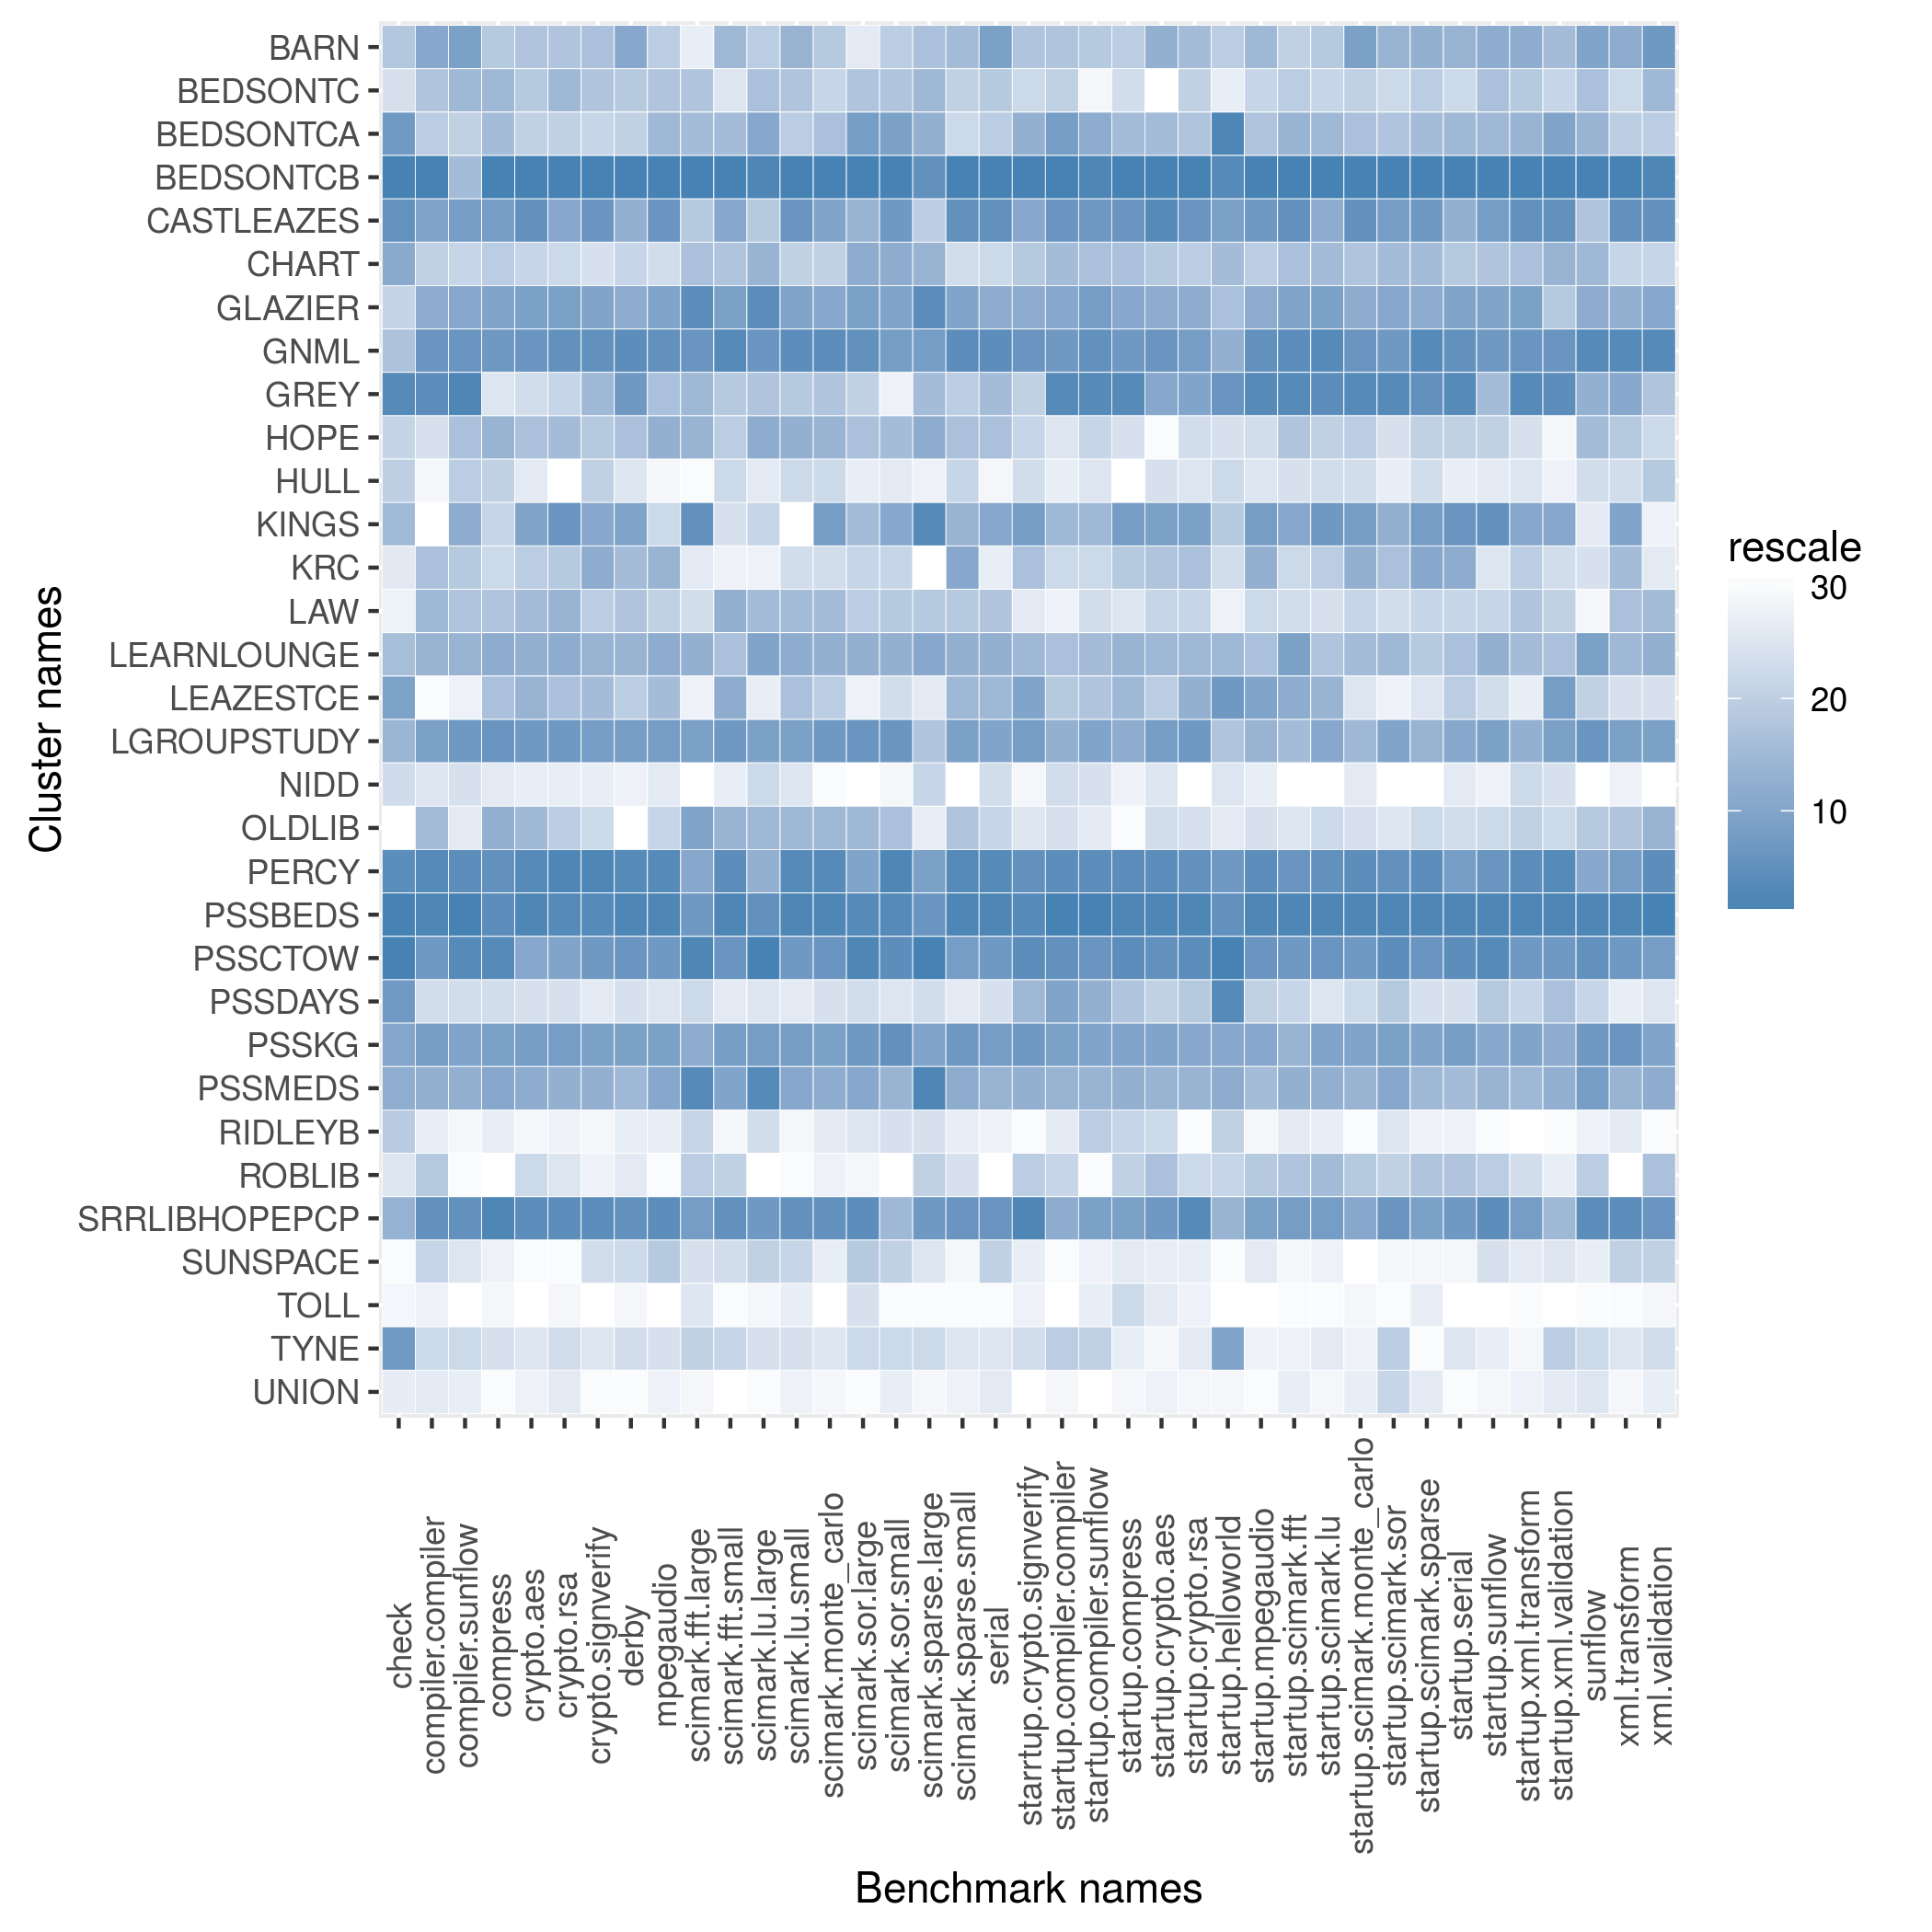

Values plotted in this chart, from the file beside it:
name, check, compiler.compiler, compiler.sunflow, compress, crypto.aes, crypto.rsa, crypto.signverify, derby, mpegaudio, scimark.fft.large, scimark.fft.small, scimark.lu.large, scimark.lu.small, scimark.monte_carlo, scimark.sor.large, scimark.sor.small, scimark.sparse.large, scimark.sparse.small, serial, starrtup.crypto.signverify, startup.compiler.compiler, startup.compiler.sunflow, startup.compress
BARN, 384.6, 182.8, 76.98, 98.1, 38.95, 56.34, 120.8, 112.4, 41.68, 8.778, 199.7, 3.995, 169.4, 32.55, 13.34, 90.82, 13.67, 144.2, 90.5, 8.104, 1.879, 8.151, 25.61
BEDSONTC, 213.5, 145.1, 63.83, 109.3, 37.96, 67.56, 118.1, 82.33, 46.48, 23.62, 104.2, 4.375, 161.8, 30.62, 21.3, 106.3, 16.85, 106.5, 57.67, 7.754, 1.631, 2.507, 21.13
BEDSONTCA, 967.7, 140, 54.84, 106.4, 30.11, 50.48, 86.34, 73.75, 48.61, 25.44, 182.6, 5.696, 114.3, 33.8, 30.61, 136.7, 18.16, 79.08, 50.51, 8.343, 2.993, 12.1, 35.61
BEDSONTCB, 1277, 270.7, 63.33, 287, 82.12, 135.5, 239.8, 230.5, 127.3, 51.94, 522.3, 10.44, 328.9, 89.54, 56.07, 340.4, 30.46, 277.4, 144.3, 9.224, 4.288, 15.51, 49.3
CASTLEAZES, 1000, 190.6, 77.58, 164.1, 62.78, 90.21, 179.8, 107.4, 87.71, 22.94, 246.2, 4.058, 230.1, 46.92, 26.76, 140.3, 12.99, 217.5, 98.54, 8.419, 3.586, 13.98, 41.84
CHART, 645.2, 131.4, 50.31, 94.51, 27.95, 45.47, 79.09, 67.43, 35.91, 24.24, 166.1, 5.491, 104, 30.79, 27.33, 123.8, 17, 75.87, 45.45, 8.013, 2.233, 10.6, 34.64
GLAZIER, 256.4, 182.3, 73.24, 142.8, 55.66, 93.6, 158.5, 109.8, 67.14, 43.79, 263.4, 9.501, 208.7, 42.22, 30.07, 134.8, 30.49, 193.7, 81.63, 8.38, 2.777, 12.85, 39.63
GNML, 425.5, 212.2, 79.14, 167, 58.28, 101.7, 180.1, 142.6, 87.89, 34.15, 319.5, 6.596, 249.7, 54.41, 31.68, 139.7, 20.85, 222.6, 106, 8.76, 3.172, 14.57, 41.81
GREY, 1200, 214.9, 83.63, 72.02, 23, 50.31, 125, 126.5, 47.8, 26.44, 156.9, 4.189, 155.5, 33.53, 19.41, 34.69, 16.01, 123.3, 66.77, 7.866, 3.75, 15.3, 45.25
HOPE, 256.4, 113.9, 63, 122.3, 41.25, 66.46, 116, 90.91, 62.2, 27.62, 152.8, 5.676, 170, 36.11, 25.41, 113.1, 18.18, 141.7, 64.82, 7.769, 0.825, 5.128, 17.97
HULL, 315.8, 32, 55.15, 86, 20.27, 8.579, 104.6, 45.83, 17.51, 5.063, 119.8, 2.866, 92.24, 24.46, 11.92, 46.64, 4.712, 88.43, 18.86, 7.453, 0.4332, 3.924, 6.314
KINGS, 480.0, -10.03, 72.67, 84.11, 55.42, 99.59, 156.1, 113, 36.51, 41.13, 111, 3.709, 2.789, 47.57, 25.71, 131.1, 30.95, 146.6, 88, 8.49, 2.309, 11.21, 41.78
KRC, 142.5, 156.4, 59.08, 83.52, 36.6, 55.66, 130.9, 94.31, 60.66, 9.044, 69.71, 2.196, 91.74, 22.24, 18.5, 77.71, 2.036, 158, 20.64, 8.167, 1.107, 4.634, 29.82
LAW, 81.86, 162.2, 61.35, 99.03, 41.64, 67.63, 114.6, 84.48, 38.72, 13.57, 222.2, 4.546, 168.9, 35.79, 19.73, 105.7, 13.27, 138.9, 61.27, 7.365, 0.2978, 4.507, 15.89
LEARNLOUNGE, 428.6, 176.7, 67.32, 131.7, 44.89, 72.54, 125.4, 101.1, 64.75, 28.11, 175.7, 5.732, 182, 39.09, 27.31, 120.9, 18.59, 152.7, 71.02, 8.236, 2.113, 10.86, 36.97
LEAZESTCE, 869.6, 5.513, 34, 99.05, 43.22, 64.84, 123.6, 80.34, 47.99, 7.971, 236.3, 2.587, 166, 32.26, 9.178, 63.68, 9.848, 144.9, 69.94, 8.485, 1.879, 9.937, 36.39
LGROUPSTUDY, 483.9, 195.2, 78.24, 168.1, 57.88, 94.82, 165.4, 124.3, 83.55, 31.78, 275.3, 5.988, 209, 47.66, 31.14, 142.5, 13.32, 199.1, 90.27, 8.49, 2.692, 12.49, 38.78
NIDD, 218.2, 99.37, 46.6, 64.35, 19.89, 32.66, 60.57, 34.5, 29.1, 3.206, 91.58, 3.422, 70.93, 6.212, 0.7553, 34.31, 11.3, 0.7124, 31.95, 4.472, 0.8776, 4.304, 9.87
OLDLIB, 32.59, 156.7, 38.85, 126, 42.05, 54.48, 86.09, 11.09, 38.26, 31.11, 214.6, 5.027, 169.1, 36.04, 25.72, 113, 8.707, 141.5, 49.17, 7.367, 0.8318, 3.767, 7.347
PERCY, 1034, 220.9, 82.88, 169.4, 65.61, 110.1, 188.5, 156.3, 92.63, 29.63, 303.9, 5.627, 257.2, 58.64, 29.58, 157.8, 19.67, 231.7, 106.8, 8.762, 3.73, 14.78, 42.74
PSSBEDS, 1277, 222.1, 88.4, 171, 66.96, 107.8, 186.3, 164.5, 95.97, 33.29, 340.3, 6.666, 267.6, 59.14, 34.48, 151.1, 21.09, 246.7, 118.9, 9.028, 4.288, 16.94, 46.33
PSSCTOW, 1277, 212.1, 82.91, 174.2, 48.79, 93.4, 174.9, 127.6, 85.36, 49.14, 295.5, 10.58, 224.4, 48.24, 34.49, 149.9, 36.03, 201.9, 93.66, 8.903, 3.656, 14.46, 42.74
PSSDAYS, 967.7, 122.2, 47.98, 74.25, 22.09, 43.11, 69.08, 52.6, 32.8, 13.59, 103.6, 3.179, 65.61, 19.91, 13.8, 57.76, 10.83, 54.27, 29.23, 8.236, 2.872, 11.45, 33.15
PSSKG, 769.2, 195.7, 74.49, 159.5, 55.92, 94.21, 160.4, 115.8, 79.14, 29.63, 267, 6.048, 220.6, 47.05, 30.77, 146.3, 18.65, 208.5, 90.67, 8.722, 2.917, 12.49, 40.05
PSSMEDS, 638.3, 181.2, 71.17, 135.4, 45.33, 72.37, 126.4, 100.5, 66.97, 47.25, 259.4, 10.18, 186.6, 39.1, 27.7, 120.5, 31.33, 156.2, 70.97, 8.343, 2.418, 11.38, 37.34
RIDLEYB, 319.1, 76.25, 31.22, 59.63, 18.16, 31.41, 53.81, 43.86, 28.41, 14.92, 57.11, 3.371, 48.83, 19.33, 13.36, 59.71, 10.54, 42.52, 19.73, 4.147, 0.5192, 6.465, 22.2
ROBLIB, 202.7, 141.4, 30.51, -171.5, 23.53, 35.16, 54.81, 45.81, 16.23, 19.25, 140.5, 0.7633, 12.03, 17.73, 9.12, 23.43, 12.57, 60.34, 0.665, 7.964, 1.163, 2.39, 24.02
SRRLIBHOPEPCP, 531, 214.5, 82.52, 183.7, 63.58, 107.6, 184.1, 133.4, 90.27, 32.83, 301.6, 6.437, 235.3, 51.11, 34.01, 113.4, 21.09, 214.5, 97.61, 9.048, 2.762, 12.51, 41.21
SUNSPACE, 45.8, 127.3, 40.03, 51.48, 12.95, 17.39, 80.21, 64.32, 42.9, 13.39, 111.9, 3.854, 102.6, 18.43, 19.87, 82.87, 10.36, 34.93, 49.2, 5.008, 0.2008, 3.56, 14.09
TOLL, 51.99, 46.64, 15.03, 50.11, 12.24, 26.62, 33.37, 24.52, 9.736, 12.05, 56.29, 1.597, 62.35, 1.246, 13.66, 31.66, 3.43, 8.171, 12.7, 4.869, 0.1282, 3.726, 21.32
TYNE, 967.7, 123.1, 48.33, 73.49, 20.9, 44.83, 72.73, 53.52, 33.19, 14.97, 127.8, 3.262, 78.26, 19.65, 16.38, 73.12, 10.9, 56, 28.54, 7.453, 1.642, 5.981, 9.888
UNION, 96.15, 86.43, 34.92, 33.65, 18.21, 34.07, 53.06, 15.33, 27.53, 7.396, 51.11, 0.9687, 58.32, 14.98, 7.293, 46.31, 3.975, 38.47, 26.72, 1.362, 0.2539, 0.9603, 7.439
